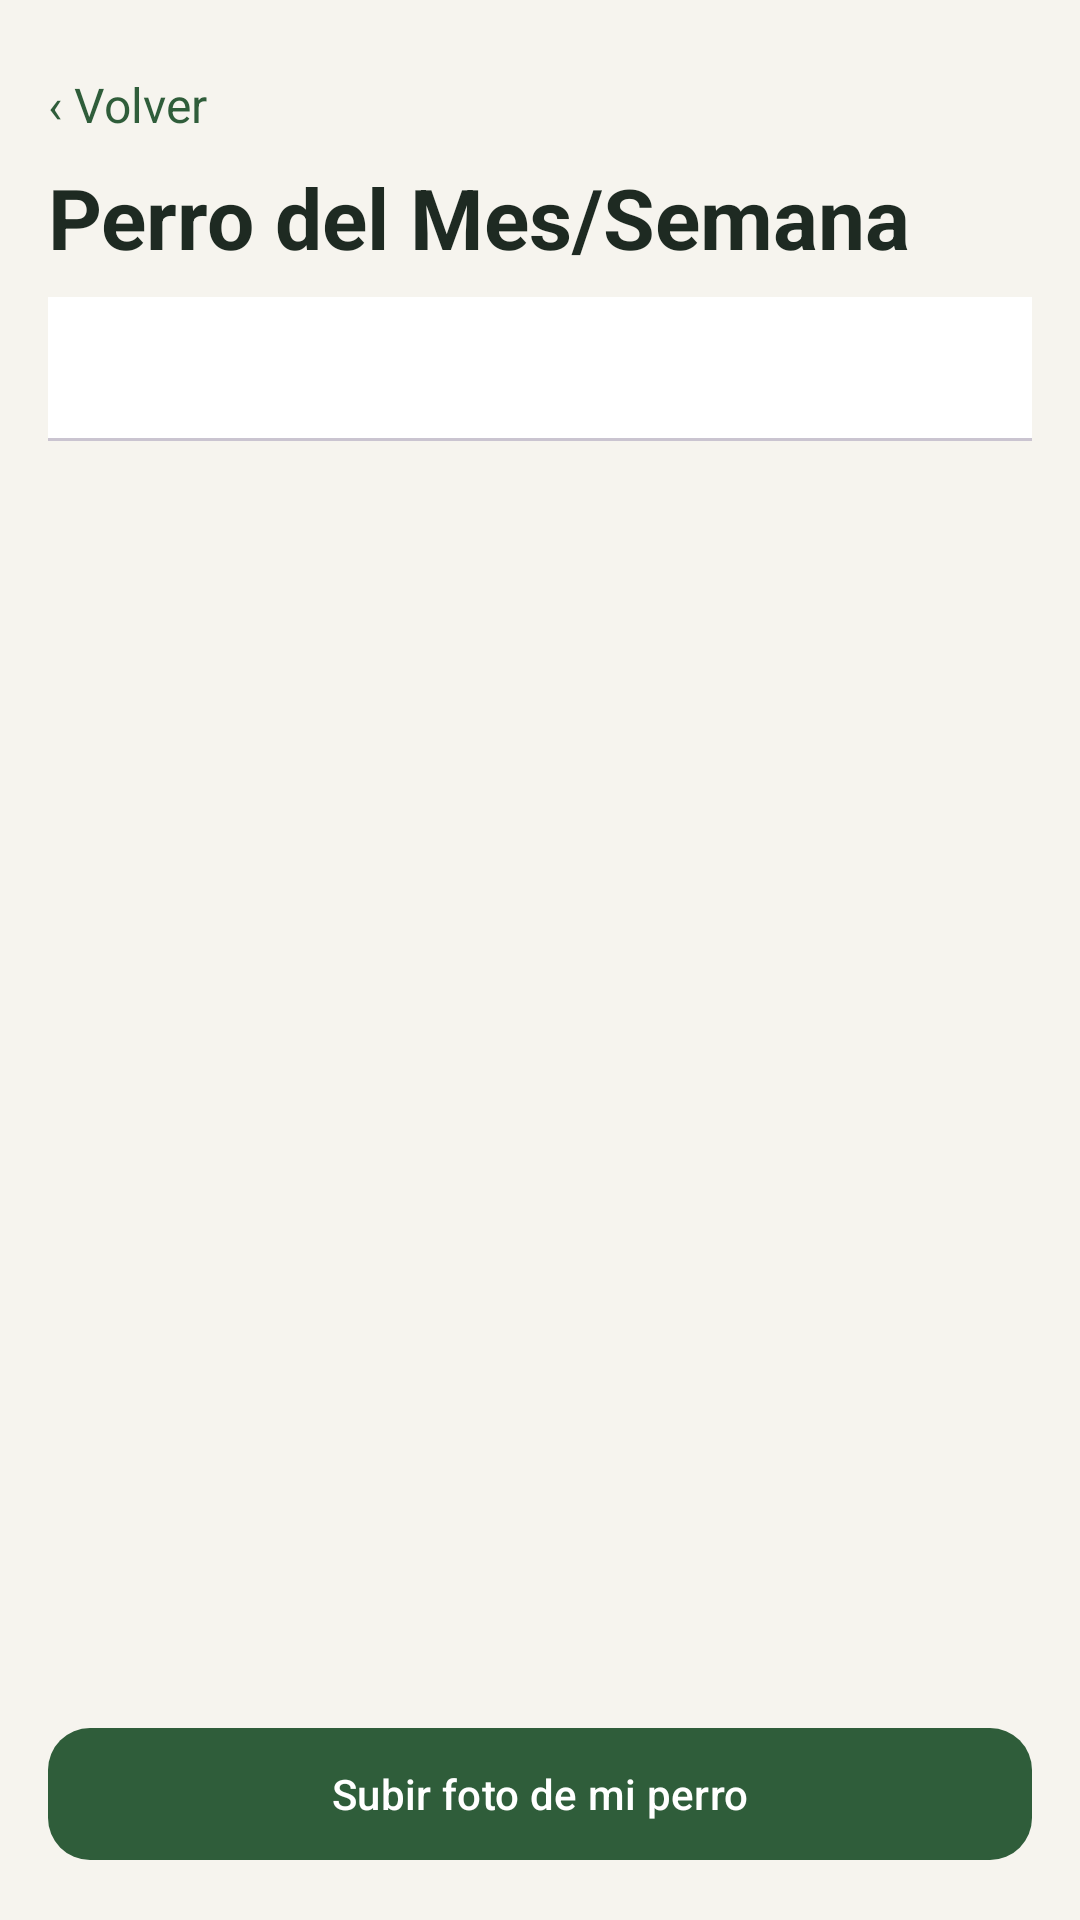

Layout XML and referenced resources for this Android screen:
<!-- AndroidManifest.xml: application theme Theme.WoofMap -->
<!-- res/layout/activity_perro_mes.xml -->
<?xml version="1.0" encoding="utf-8"?>
<LinearLayout xmlns:android="http://schemas.android.com/apk/res/android"
    xmlns:app="http://schemas.android.com/apk/res-auto"
    android:layout_width="match_parent"
    android:layout_height="match_parent"
    android:background="@color/woofmap_fondo"
    android:fitsSystemWindows="true"
    android:orientation="vertical"
    android:padding="16dp">

    <TextView
        android:id="@+id/botonVolver"
        android:layout_width="wrap_content"
        android:layout_height="wrap_content"
        android:background="?attr/selectableItemBackground"
        android:paddingBottom="8dp"
        android:paddingTop="8dp"
        android:text="@string/detalle_volver"
        android:textColor="@color/woofmap_lavanda"
        android:textSize="16sp" />

    <TextView
        android:layout_width="match_parent"
        android:layout_height="wrap_content"
        android:text="@string/perro_mes_titulo"
        android:textAppearance="@style/TextAppearance.WoofMap.Titulo"
        android:textColor="@color/woofmap_text_primary" />

    <com.google.android.material.tabs.TabLayout
        android:id="@+id/tabsPeriodo"
        android:layout_width="match_parent"
        android:layout_height="wrap_content"
        android:layout_marginTop="8dp"
        app:tabIndicatorColor="@color/woofmap_lavanda"
        app:tabSelectedTextColor="@color/woofmap_lavanda"
        app:tabTextColor="@color/woofmap_text_secondary" />

    <FrameLayout
        android:layout_width="match_parent"
        android:layout_height="0dp"
        android:layout_marginTop="8dp"
        android:layout_weight="1">

        <androidx.recyclerview.widget.RecyclerView
            android:id="@+id/recyclerRanking"
            android:layout_width="match_parent"
            android:layout_height="match_parent"
            android:clipToPadding="false"
            android:paddingBottom="16dp" />

        <com.google.android.material.progressindicator.CircularProgressIndicator
            android:id="@+id/progreso"
            android:layout_width="wrap_content"
            android:layout_height="wrap_content"
            android:layout_gravity="center"
            android:indeterminate="true"
            android:visibility="gone" />

        <TextView
            android:id="@+id/textoVacio"
            android:layout_width="wrap_content"
            android:layout_height="wrap_content"
            android:layout_gravity="center"
            android:gravity="center"
            android:text="@string/perro_mes_vacio"
            android:textColor="@color/woofmap_text_secondary"
            android:visibility="gone" />
    </FrameLayout>

    <com.google.android.material.button.MaterialButton
        android:id="@+id/botonSubir"
        android:layout_width="match_parent"
        android:layout_height="wrap_content"
        android:layout_marginTop="8dp"
        android:text="@string/perro_mes_subir" />

</LinearLayout>
<!-- resources referenced by this layout -->
<resources>
  <color name="woofmap_fondo">#F6F4EE</color>
  <color name="woofmap_lavanda">#2F5D3A</color>
  <color name="woofmap_text_primary">#1E2A22</color>
  <color name="woofmap_text_secondary">#6B7568</color>
  <string name="detalle_volver">‹ Volver</string>
  <string name="perro_mes_subir">Subir foto de mi perro</string>
  <string name="perro_mes_titulo">Perro del Mes/Semana</string>
  <string name="perro_mes_vacio">Aún no hay perros. ¡Sube el primero!</string>
  <style name="TextAppearance.WoofMap.Titulo" parent="TextAppearance.Material3.HeadlineMedium">
          <item name="android:fontFamily">serif</item>
          <item name="android:textStyle">bold</item>
          <item name="android:textColor">@color/woofmap_text_primary</item>
      </style>
  <style name="Theme.WoofMap" parent="Theme.Material3.Light.NoActionBar">
          <item name="colorPrimary">@color/woofmap_primary</item>
          <item name="colorPrimaryVariant">@color/woofmap_primary_dark</item>
          <item name="colorOnPrimary">@color/white</item>
          <item name="colorSecondary">@color/woofmap_secondary</item>
          <item name="colorOnSecondary">@color/woofmap_text_primary</item>
          <item name="colorSurface">@color/woofmap_surface</item>
          <item name="colorOnSurface">@color/woofmap_text_primary</item>
          <item name="colorOnSurfaceVariant">@color/woofmap_text_secondary</item>
          <item name="colorOutline">@color/woofmap_borde</item>
          <item name="android:colorBackground">@color/woofmap_background</item>
          <item name="android:statusBarColor">@android:color/transparent</item>
          <item name="android:navigationBarColor">@color/woofmap_background</item>
          <item name="android:windowLightStatusBar">true</item>
          <item name="android:windowLightNavigationBar">true</item>
          <item name="materialButtonStyle">@style/Widget.WoofMap.Button</item>
          <item name="textInputStyle">@style/Widget.WoofMap.TextInputLayout</item>
      </style>
  <color name="woofmap_primary">#2F5D3A</color>
  <color name="woofmap_primary_dark">#24482D</color>
  <color name="white">#FFFFFFFF</color>
  <color name="woofmap_secondary">#8FAE7E</color>
  <color name="woofmap_surface">#FFFFFF</color>
  <color name="woofmap_borde">#E2DFD4</color>
  <color name="woofmap_background">#F6F4EE</color>
  <style name="Widget.WoofMap.Button" parent="Widget.Material3.Button">
          <item name="android:textAllCaps">false</item>
          <item name="android:minHeight">52dp</item>
          <item name="cornerRadius">14dp</item>
          <item name="backgroundTint">@color/woofmap_primary</item>
          <item name="android:textColor">@color/white</item>
      </style>
  <style name="Widget.WoofMap.TextInputLayout" parent="Widget.Material3.TextInputLayout.OutlinedBox">
          <item name="boxBackgroundMode">outline</item>
          <item name="boxBackgroundColor">@color/woofmap_surface</item>
          <item name="boxStrokeColor">@color/woofmap_borde</item>
          <item name="boxStrokeWidth">1dp</item>
          <item name="boxCornerRadiusTopStart">14dp</item>
          <item name="boxCornerRadiusTopEnd">14dp</item>
          <item name="boxCornerRadiusBottomStart">14dp</item>
          <item name="boxCornerRadiusBottomEnd">14dp</item>
          <item name="android:textColorHint">@color/woofmap_text_secondary</item>
      </style>
</resources>
